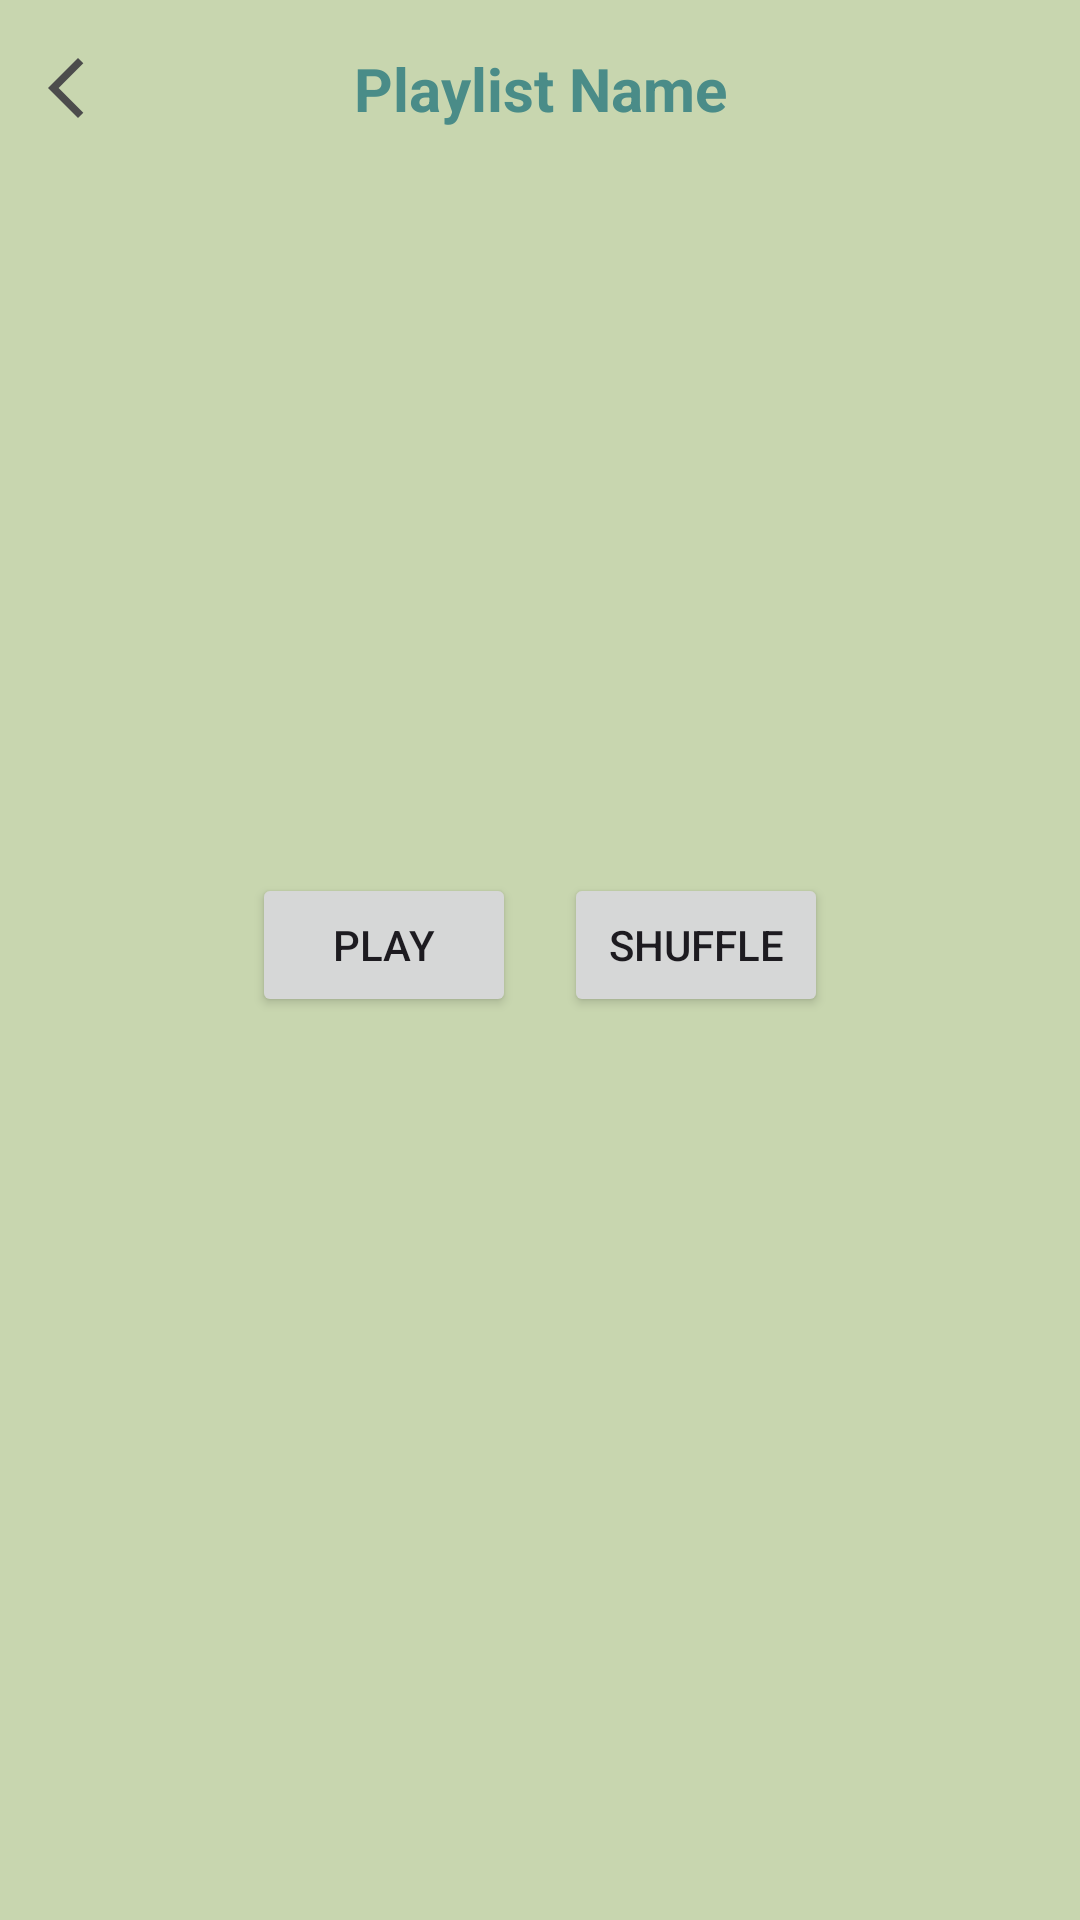

Layout XML and referenced resources for this Android screen:
<!-- AndroidManifest.xml: application theme Theme.Branchify_Mobile_app -->
<!-- res/layout/fragment_playlist_detail.xml -->
<?xml version="1.0" encoding="utf-8"?>
<RelativeLayout xmlns:android="http://schemas.android.com/apk/res/android"
    xmlns:app="http://schemas.android.com/apk/res-auto"
    android:layout_width="match_parent"
    android:layout_height="match_parent"
    android:background="#C8D6AF">

    <LinearLayout
        android:id="@+id/header"
        android:layout_width="match_parent"
        android:layout_height="wrap_content"
        android:gravity="center_vertical"
        android:orientation="horizontal"
        android:padding="16dp">

        <ImageView
            android:id="@+id/btnBack"
            android:layout_width="24dp"
            android:layout_height="24dp"
            android:src="@drawable/arrow_back" />

        <TextView
            android:id="@+id/textPlaylistName"
            android:layout_width="0dp"
            android:layout_height="wrap_content"
            android:layout_weight="1"
            android:gravity="center"
            android:text="Playlist Name"
            android:textColor="#4A8C88"
            android:textSize="20sp"
            android:textStyle="bold" />

        <ImageView
            android:id="@+id/btnMenu"
            android:layout_width="24dp"
            android:layout_height="24dp"
            android:src="@drawable/ic_more_vert" />
    </LinearLayout>

    <ImageView
        android:id="@+id/imagePlaylistArt"
        android:layout_width="200dp"
        android:layout_height="200dp"
        android:layout_below="@id/header"
        android:layout_centerHorizontal="true"
        android:layout_marginTop="16dp"
        android:scaleType="centerCrop"
        android:src="@drawable/musicicon" />

    <LinearLayout
        android:id="@+id/button_container"
        android:layout_width="match_parent"
        android:layout_height="wrap_content"
        android:layout_below="@id/imagePlaylistArt"
        android:layout_marginTop="16dp"
        android:gravity="center"
        android:orientation="horizontal">

        <Button
            android:id="@+id/btnPlay"
            android:layout_width="wrap_content"
            android:layout_height="wrap_content"
            android:text="Play"
            android:layout_marginEnd="16dp"/>

        <Button
            android:id="@+id/btnShuffle"
            android:layout_width="wrap_content"
            android:layout_height="wrap_content"
            android:text="Shuffle" />
    </LinearLayout>

    <androidx.recyclerview.widget.RecyclerView
        android:id="@+id/recyclerSongs"
        android:layout_width="match_parent"
        android:layout_height="match_parent"
        android:layout_below="@id/button_container"
        android:layout_marginTop="16dp"
        android:paddingStart="16dp"
        android:paddingEnd="16dp" />

    <ProgressBar
        android:id="@+id/progressBar"
        android:layout_width="wrap_content"
        android:layout_height="wrap_content"
        android:layout_centerInParent="true"
        android:visibility="gone" />

</RelativeLayout>
<!-- resources referenced by this layout -->
<resources>
  <!-- drawable arrow_back (drawable) -->
  <vector xmlns:android="http://schemas.android.com/apk/res/android" android:autoMirrored="true" android:height="24dp" android:tint="#4C4C4C" android:viewportHeight="960" android:viewportWidth="960" android:width="24dp">
        
      <path android:fillColor="@android:color/white" android:pathData="M400,880L0,480L400,80L471,151L142,480L471,809L400,880Z"/>
      
  </vector>
  <style name="Theme.Branchify_Mobile_app" parent="Base.Theme.Branchify_Mobile_app" />
  <style name="Base.Theme.Branchify_Mobile_app" parent="Theme.Material3.DayNight.NoActionBar">
          
          
      </style>
</resources>
